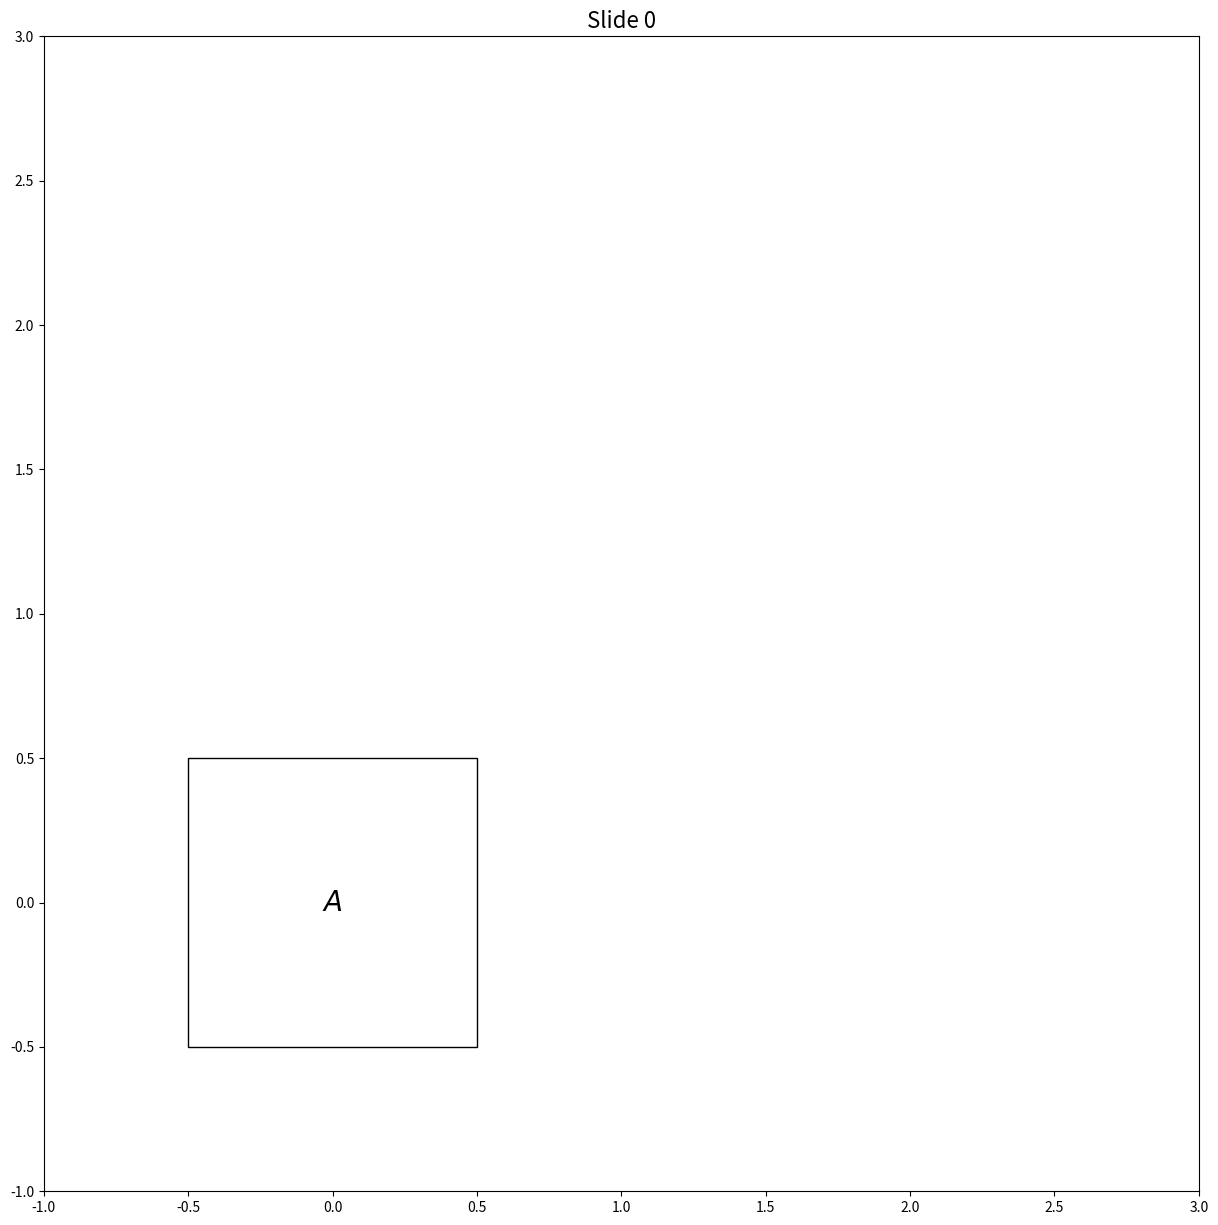
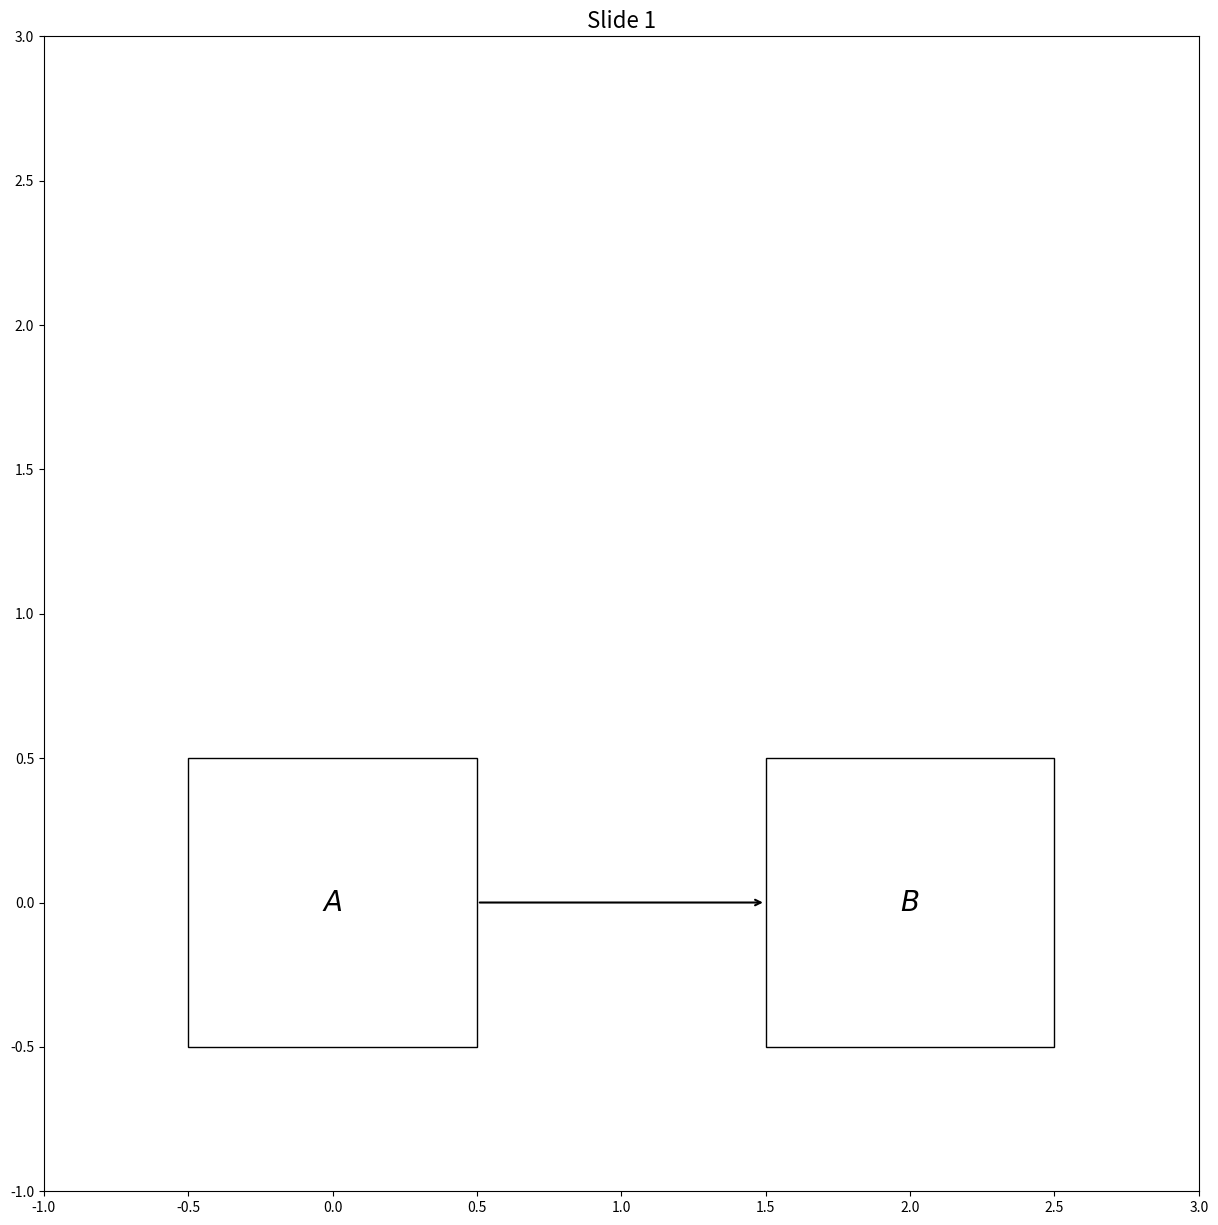
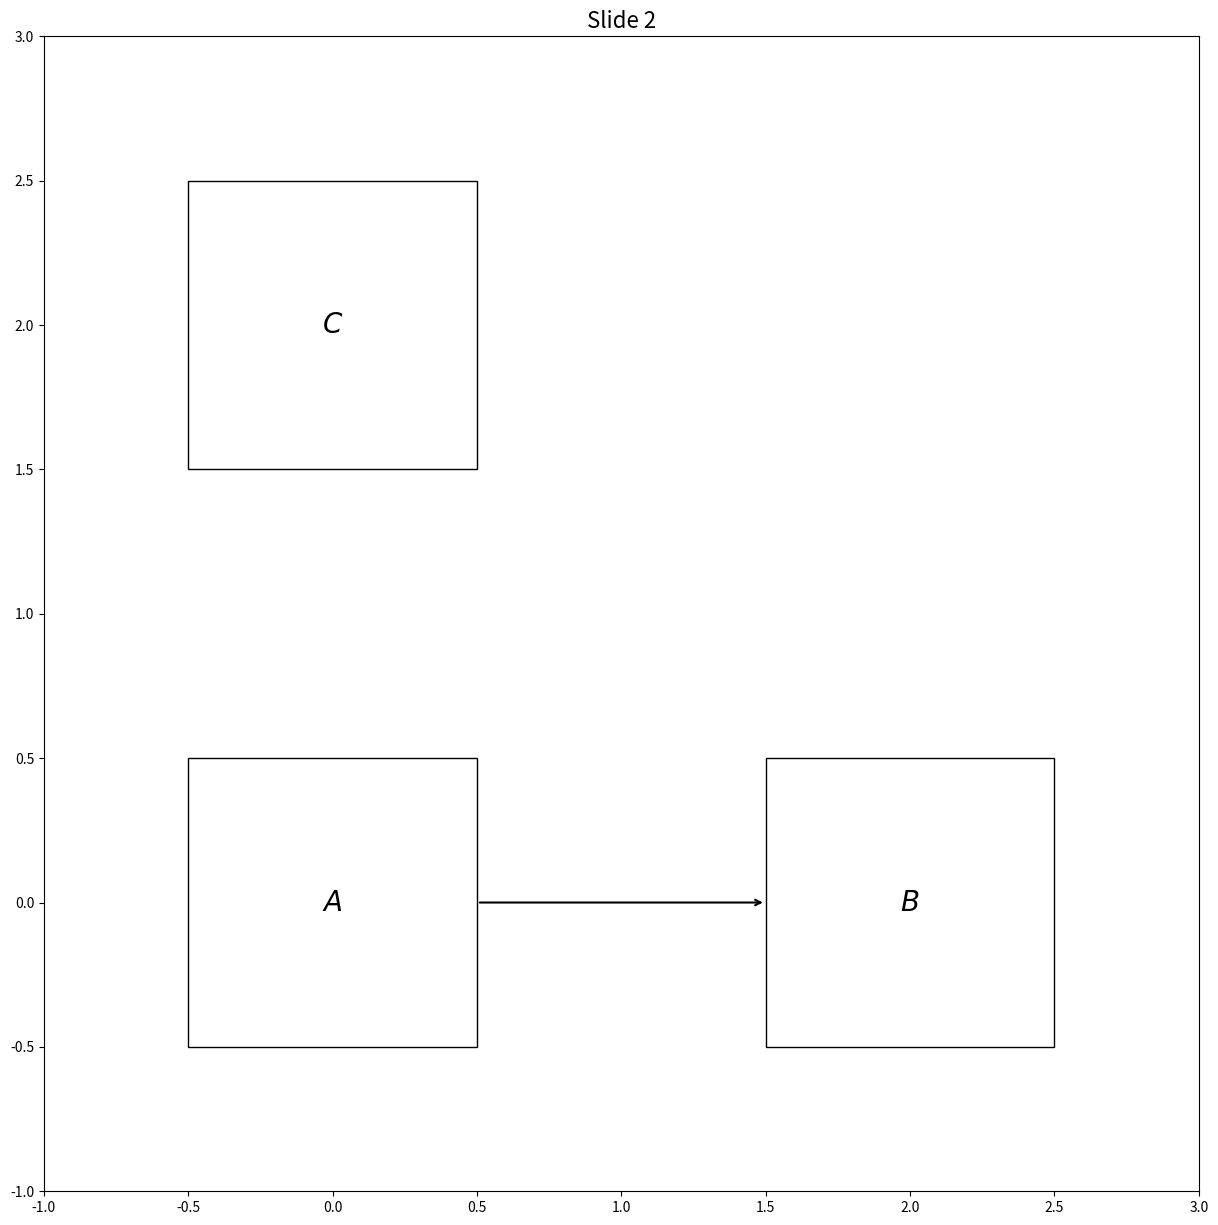
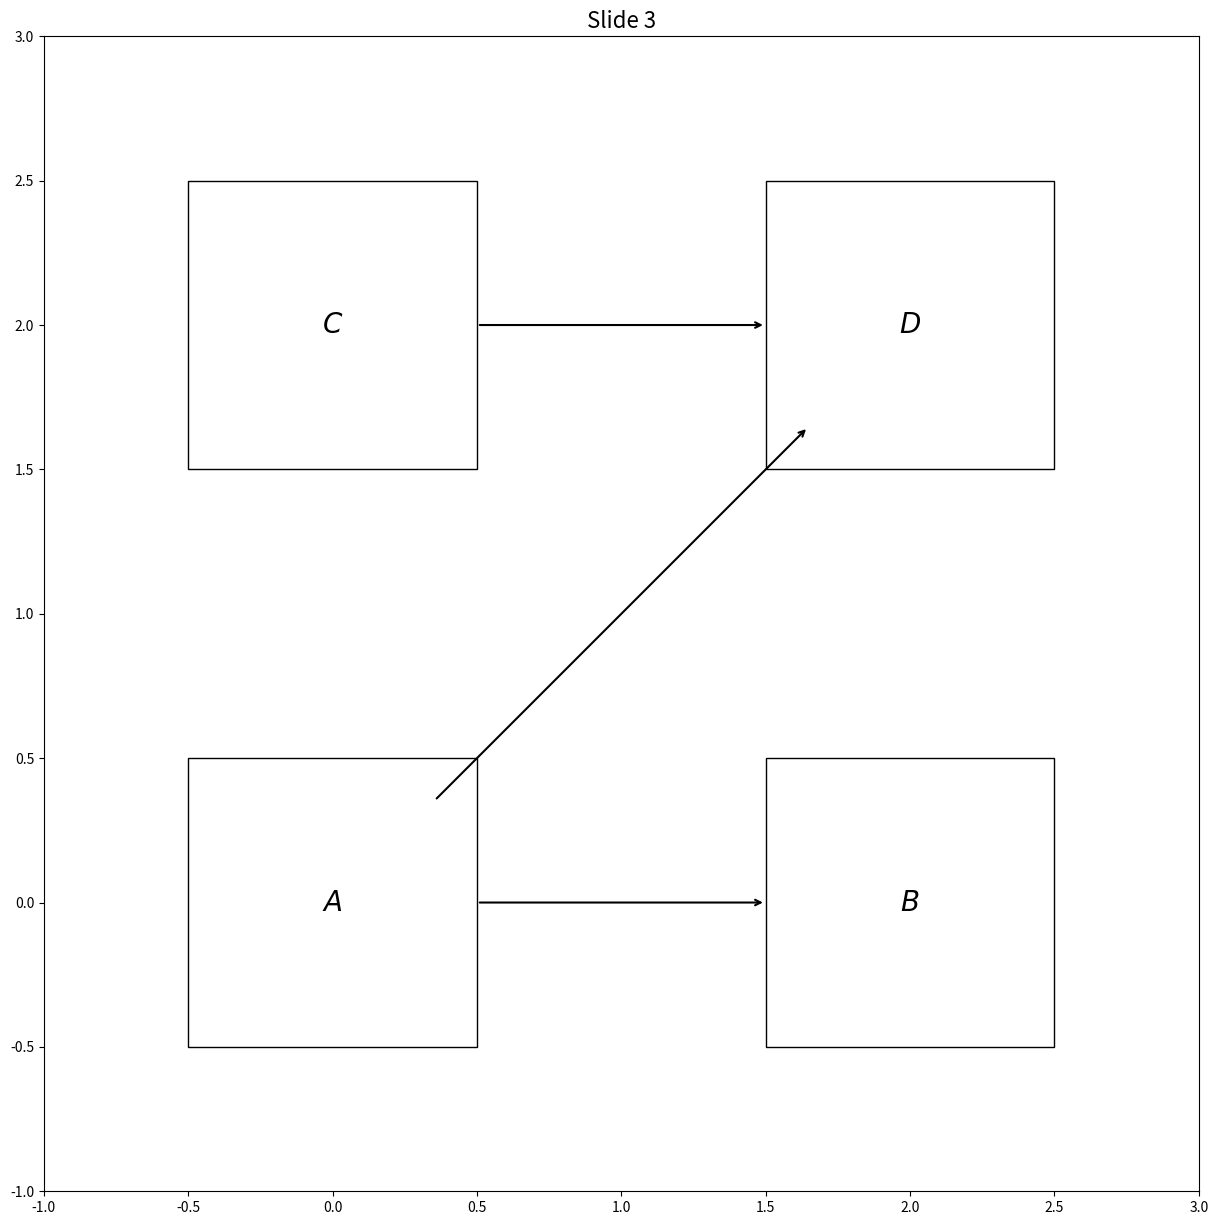

Generate these figures, in order, with matplotlib:
#%% 
#%%
import matplotlib.pyplot as plt
import matplotlib.patches as patches
import math

def add_pos(box, pos_2):
    pos_1 = box.pos
    return(pos_1[0] + pos_2[0], pos_1[1] + pos_2[1])
    

class Box:
    def __init__(self, text, pos, steps, width=1.0, height=1.0):
        """
        text: String representing the label for this box.
              - If you want math mode, include the $...$ in text yourself.
              - Otherwise, use plain text with no $.
        pos: (x, y) center of the box in data coordinates
        steps: list of slide numbers on which this box should appear
        width, height: approximate box dimensions in data coords
        """
        self.text = text
        self.pos = pos
        self.steps = steps
        self.width = width
        self.height = height

class Arrow:
    def __init__(self, start_box, stop_box, steps="all", double_arrow=False, color="black"):
        """
        start_box, stop_box: Box objects
        steps: "all" or list of slide indices on which this arrow should appear
        double_arrow: whether it's a <-> or -> arrow
        color: arrow color
        """
        self.start_box = start_box
        self.stop_box = stop_box
        self.steps = steps
        self.double_arrow = double_arrow
        self.color = color

def box_edge_anchor(boxA, boxB):
    """
    Return (xA, yA), the point on the edge of boxA's rectangle that 
    lies on the line from boxA center to boxB center.
    """
    (xA, yA) = boxA.pos
    (xB, yB) = boxB.pos
    
    # Half-sizes of the box
    half_w = boxA.width / 2.0
    half_h = boxA.height / 2.0
    
    dx = xB - xA
    dy = yB - yA
    angle = math.atan2(dy, dx)
    
    # For a rectangle aligned with the axes, the intersection with 
    # the box boundary in direction angle can be computed using:
    #    x^2 / half_w^2 + y^2 / half_h^2 = 1
    # param = 1 / sqrt( (cos(theta)/half_w)^2 + (sin(theta)/half_h)^2 )
    c = math.cos(angle)
    s = math.sin(angle)
    
    # Avoid zero for degenerate boxes
    if half_w <= 0.0: 
        half_w = 0.1
    if half_h <= 0.0:
        half_h = 0.1

    param = 1.0 / math.sqrt((c/half_w)**2 + (s/half_h)**2)
    
    edge_x = xA + param * c
    edge_y = yA + param * s
    return (edge_x, edge_y)





# -------------------------
# PLOTTING FUNCTION
# -------------------------
def plot_slide(slide_number, box_list, arrow_list):
    """
    Plots all boxes and arrows that are relevant for the given slide_number.
    """
    
    # Gather minimum and maximum x and y poss
    all_x_poss = [box.pos[0] for box in box_list]
    all_y_poss = [box.pos[1] for box in box_list]
    min_x_pos = min(all_x_poss)
    max_x_pos = max(all_x_poss)
    min_y_pos = min(all_y_poss)
    max_y_pos = max(all_y_poss)

    # Gather all slides mentioned by boxes
    all_slide_numbers = sorted({s for box in box_list for s in box.steps})
    fig, ax = plt.subplots(figsize=(15, 15))  # Larger figure
    ax.set_title(f"Slide {slide_number}", fontsize=16)
    
    # Boxes to display on this slide
    boxes_on_this_slide = [b for b in box_list if slide_number in b.steps]
    
    # Draw each box as a rectangle + text inside
    for b in boxes_on_this_slide:
        (cx, cy) = b.pos
        # The lower-left corner of the rectangle
        llx = cx - b.width/2.0
        lly = cy - b.height/2.0
        
        # Draw rectangle
        rect = patches.Rectangle(
            (llx, lly),
            b.width,
            b.height,
            edgecolor="black",
            facecolor="white"
        )
        ax.add_patch(rect)
        
        # If user manually included $ in b.text, they want math mode.
        # Otherwise, show it as plain text.
        if "$" in b.text:
            label = b.text  # the user is explicitly in math mode
        else:
            label = b.text  # plain text

        ax.text(cx, cy, label,
                ha="center", va="center", fontsize=20)
    
    # Draw arrows
    for arr in arrow_list:
        if arr.steps == "all" or slide_number in arr.steps:
            # Check both boxes are on this slide
            if (arr.start_box in boxes_on_this_slide and 
                arr.stop_box in boxes_on_this_slide):
                
                start_x, start_y = box_edge_anchor(arr.start_box, arr.stop_box)
                end_x, end_y = box_edge_anchor(arr.stop_box, arr.start_box)
                
                # Arrow style
                style = "<->" if arr.double_arrow else "->"
                
                ax.annotate(
                    "",  # no text
                    xy=(end_x, end_y),
                    xytext=(start_x, start_y),
                    arrowprops=dict(
                        arrowstyle=style, 
                        color=arr.color, 
                        linewidth=1.5
                    )
                )
    
    ax.set_xlim(min_x_pos - 1, max_x_pos + 1)
    ax.set_ylim(min_y_pos - 1, max_y_pos + 1)
    ax.set_aspect('equal', adjustable='box')
    plt.show()






if(__name__ == "__main__"):
    # -------------------------
    # Example Data
    # -------------------------
    box_list = []
    arrow_list = []

    a = Box(
        text=r"$A$",                 
        pos=(0, 0),
        steps=[i for i in range(0, 4)],
        width=1,
        height=1)
    box_list.append(a)

    b = Box(
        text=r"$B$",                 
        pos=(2, 0),
        steps=[i for i in range(1, 4)],
        width=1,
        height=1)
    box_list.append(b)

    c = Box(
        text=r"$C$",                 
        pos=(0, 2),
        steps=[i for i in range(2, 4)],
        width=1,
        height=1)
    box_list.append(c)

    d = Box(
        text=r"$D$",                 
        pos=(2, 2),
        steps=[i for i in range(3, 4)],
        width=1,
        height=1)
    box_list.append(d)

    arrow_1 = Arrow(
        start_box=a, 
        stop_box=b,
        steps="all")
    arrow_list.append(arrow_1)

    arrow_2 = Arrow(
        start_box=c, 
        stop_box=d,
        steps="all")
    arrow_list.append(arrow_2)

    arrow_3 = Arrow(
        start_box=a, 
        stop_box=d,
        steps="all")
    arrow_list.append(arrow_3)
    
    # -------------------------
    # MAIN LOOP
    # -------------------------
    for slide_number in [0, 1, 2, 3]:
        plot_slide(slide_number, box_list, arrow_list)
